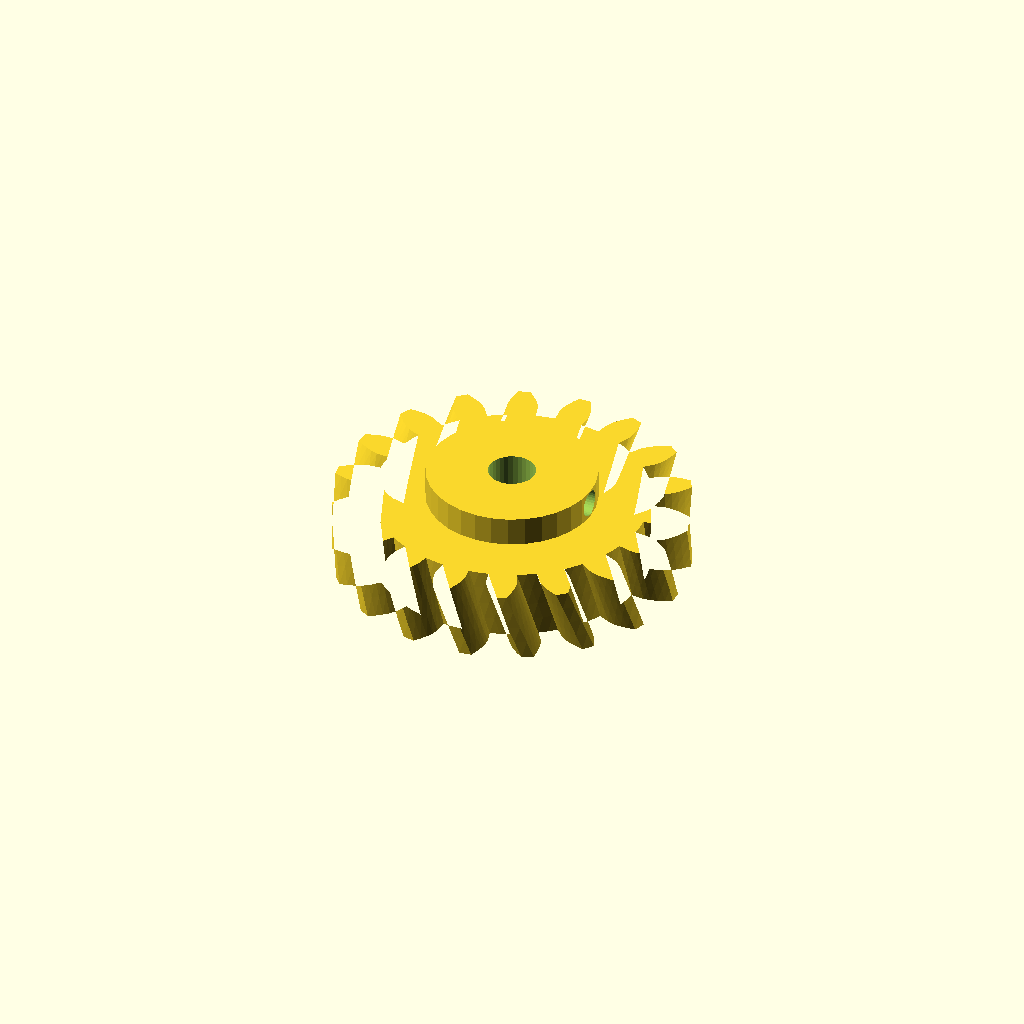
Cell 1 — every parameter at its default value.
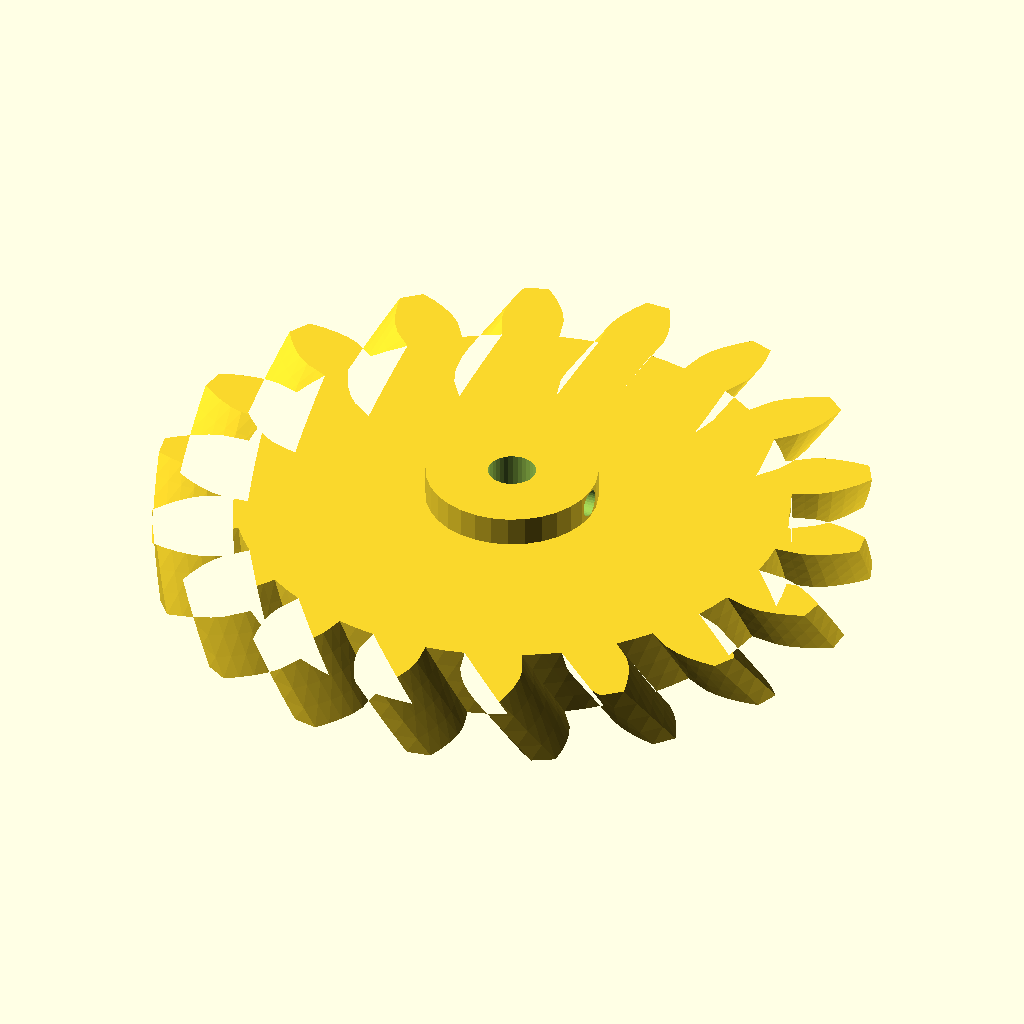
Cell 2 — module_m set to 6, the other parameters unchanged.
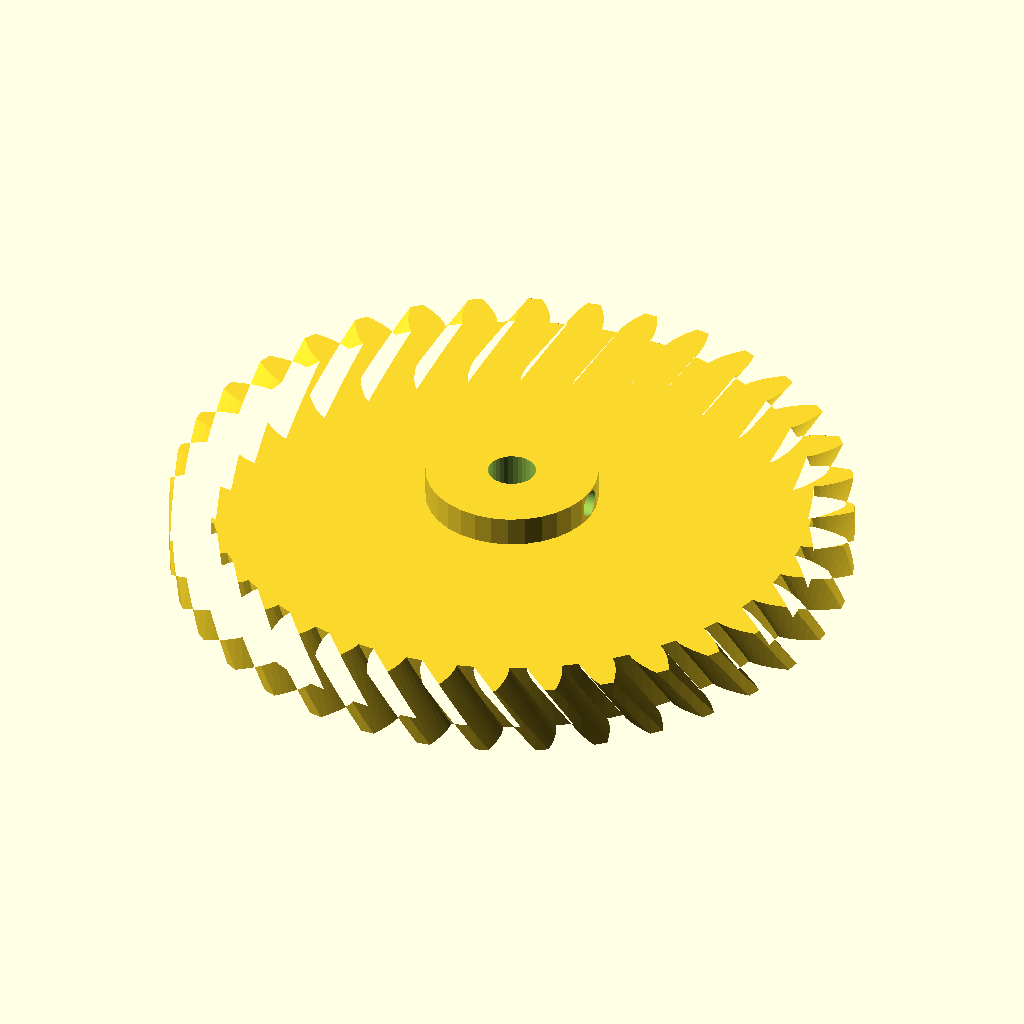
Cell 3 — teeth set to 36, the other parameters unchanged.
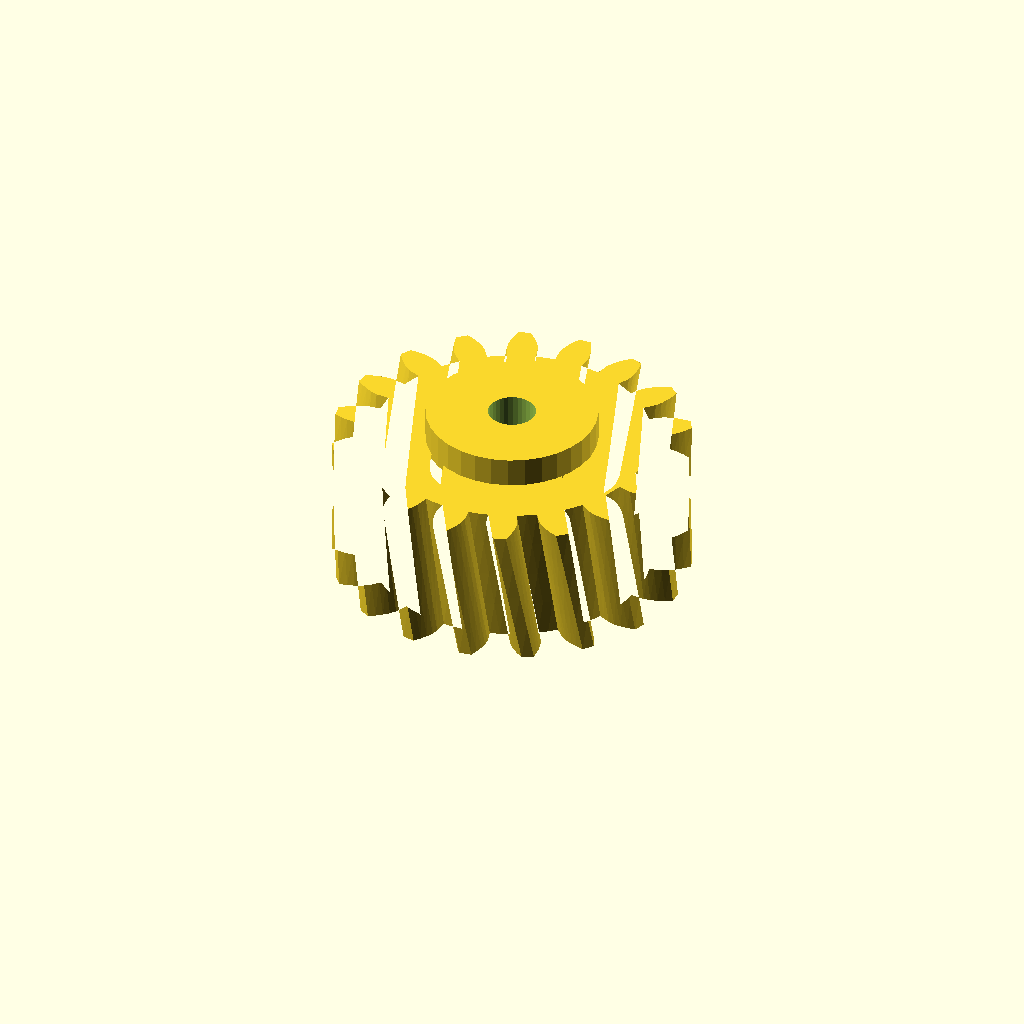
Cell 4 — face_w set to 24, the other parameters unchanged.
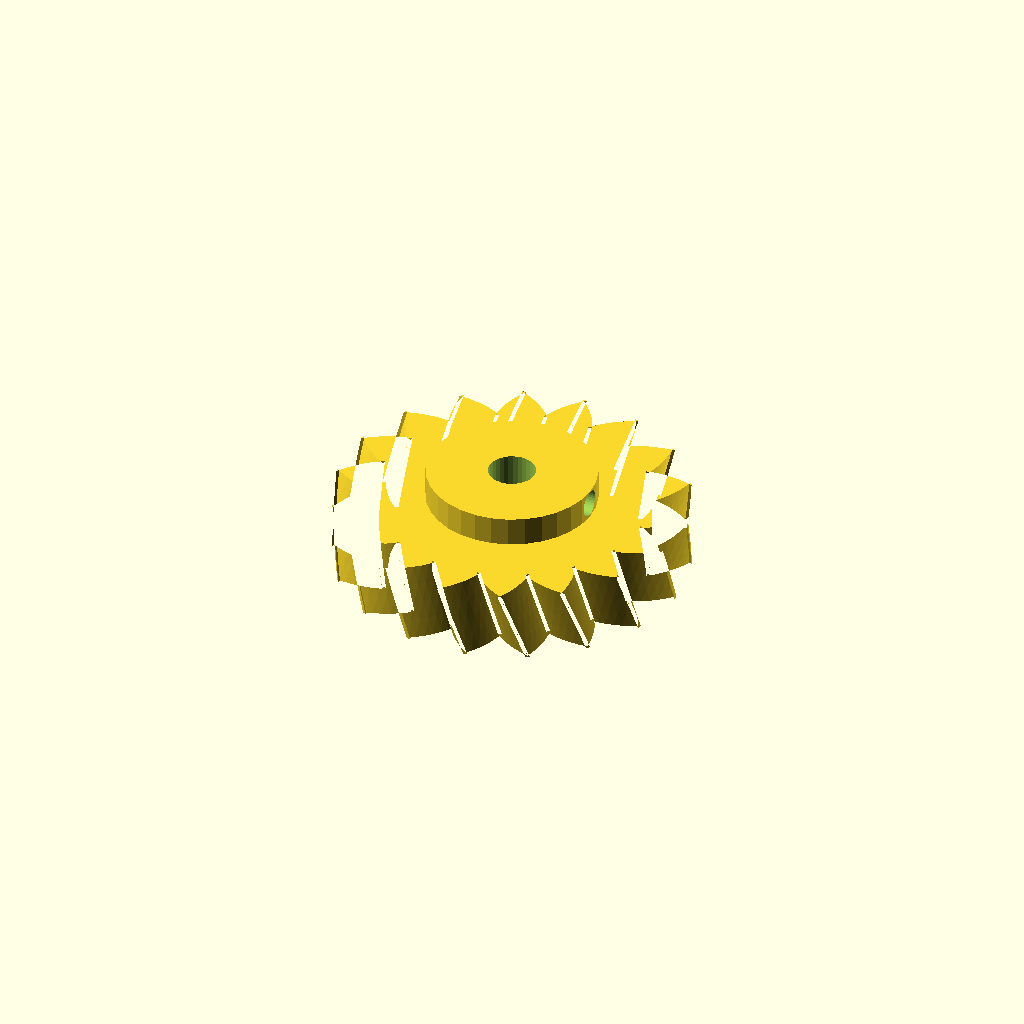
Cell 5: pa = 40 (everything else at default).
One fixed orthographic camera (rotation 55°, 0°, 25°; colour scheme Cornfield) for every cell.
OpenSCAD source file optional_data/data/gen2/helicalgears/part_0018.scad:
$fn = 32;

// ----------------------------------------------------------------------
// Helical gear: m=3 z=18, helix 20 deg, 60 mm x 17 mm
// ----------------------------------------------------------------------

// --- parameters (mm) ---
module_m = 3;             // normal module
teeth = 18;               // number of teeth
face_w = 12;              // face width
pa = 20;                  // pressure angle, deg
helix = 20;               // helix angle, deg
twist = 8.89;             // total twist over the face, deg
slices = 4;               // twist divisions
bore_d = 8;               // shaft bore
hub_d = 28.8;             // hub diameter
hub_h = 5;                // hub above the face
set_d = 4.5;              // set screw tap hole
set_z = 14.5;             // set screw height

/* --- involute profile --- */
pitch_r = module_m * teeth / 2;
base_r = pitch_r * cos(pa);
tip_r = pitch_r + module_m;
root_r = pitch_r - 1.25 * module_m;
flank_steps = 6;

function inv_deg(a) = (tan(a) - a * PI / 180) * 180 / PI;
function flank_r(i) = root_r + (tip_r - root_r) * i / flank_steps;
function half_angle(r) = 90 / teeth + inv_deg(pa) - inv_deg(acos(min(1, base_r / r)));
function tooth_pt(k, i, side) =
    let (r = flank_r(i), a = k * 360 / teeth + side * half_angle(r))
    [r * cos(a), r * sin(a)];

module tooth_profile() {
  polygon(points = [
    for (k = [0 : teeth - 1])
      each [
        for (i = [0 : flank_steps]) tooth_pt(k, i, -1),
        for (i = [flank_steps : -1 : 0]) tooth_pt(k, i, 1),
        let (ta = (k + 0.5) * 360 / teeth)
          [root_r * cos(ta), root_r * sin(ta)]
      ]
  ]);
}

module gear_disc() {
  linear_extrude(height = face_w, twist = twist, slices = slices) tooth_profile();
}

module hub_boss() {
  translate([0, 0, face_w - 1]) cylinder(h = hub_h + 1, d = hub_d);
}

difference() {
  union() {
    gear_disc();
    hub_boss();
  }
  translate([0, 0, -1]) cylinder(h = face_w + hub_h + 3, d = bore_d);
  /* set screw, drilled radially */
  translate([-1, 0, set_z]) rotate([0, 90, 0]) cylinder(h = hub_d / 2 + 3, d = set_d);
}
Parameter table extracted from the source (name, type, default, range or options):
module_m: number, default 3
teeth: number, default 18
face_w: number, default 12
pa: number, default 20
helix: number, default 20
twist: number, default 8.89
slices: number, default 4
bore_d: number, default 8
hub_d: number, default 28.8
hub_h: number, default 5
set_d: number, default 4.5
set_z: number, default 14.5
flank_steps: number, default 6
